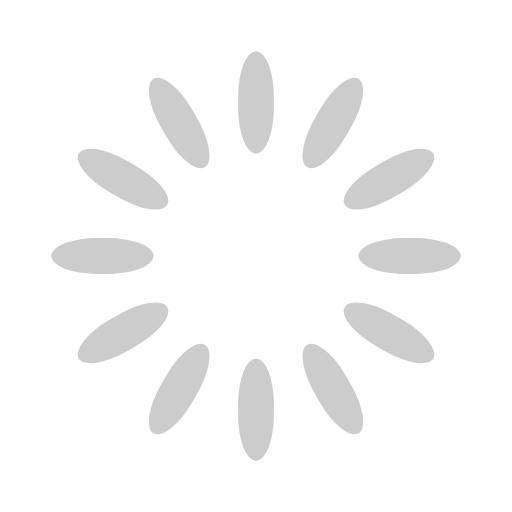
t = 0.00 s
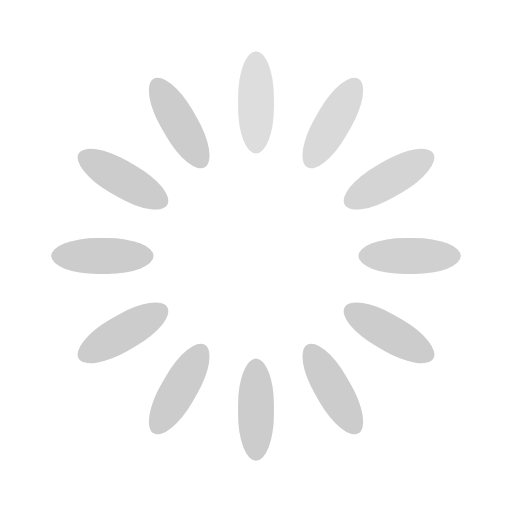
t = 0.33 s
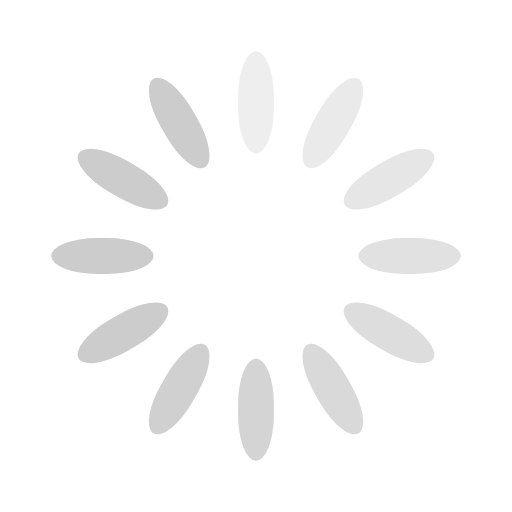
t = 0.67 s
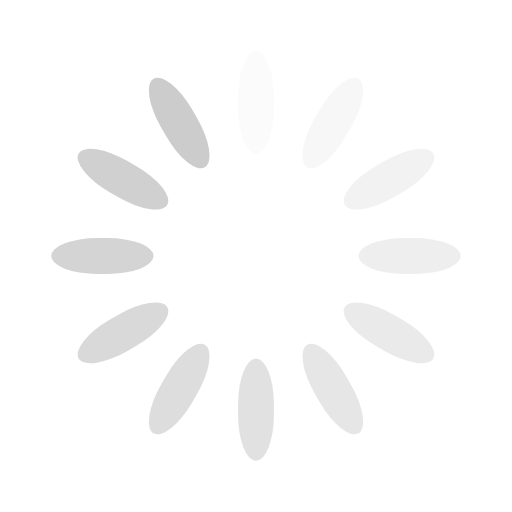
t = 0.92 s
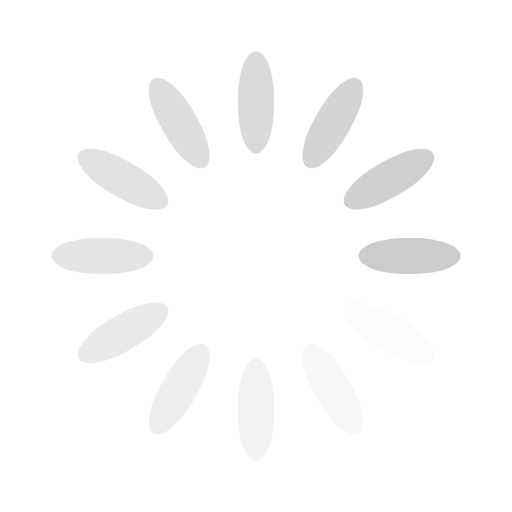
t = 1.25 s
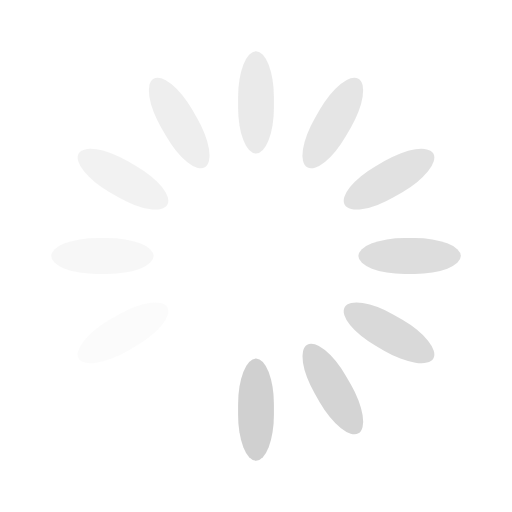
t = 1.58 s

The animated SVG that drew these frames (rendered in a browser with its animation timeline set to each time). Animation: 12 SMIL elements (animate=12); one cycle of 1.92 s, repeats indefinitely.

<svg width='50px' height='50px' xmlns="http://www.w3.org/2000/svg" viewBox="0 0 100 100" preserveAspectRatio="xMidYMid" class="uil-default"><rect x="0" y="0" width="100" height="100" fill="none" class="bk"></rect><rect  x='46.5' y='40' width='7' height='20' rx='9' ry='9' fill='#ccc' transform='rotate(0 50 50) translate(0 -30)'>  <animate attributeName='opacity' from='1' to='0' dur='1s' begin='0s' repeatCount='indefinite'/></rect><rect  x='46.5' y='40' width='7' height='20' rx='9' ry='9' fill='#ccc' transform='rotate(30 50 50) translate(0 -30)'>  <animate attributeName='opacity' from='1' to='0' dur='1s' begin='0.08333333333333333s' repeatCount='indefinite'/></rect><rect  x='46.5' y='40' width='7' height='20' rx='9' ry='9' fill='#ccc' transform='rotate(60 50 50) translate(0 -30)'>  <animate attributeName='opacity' from='1' to='0' dur='1s' begin='0.16666666666666666s' repeatCount='indefinite'/></rect><rect  x='46.5' y='40' width='7' height='20' rx='9' ry='9' fill='#ccc' transform='rotate(90 50 50) translate(0 -30)'>  <animate attributeName='opacity' from='1' to='0' dur='1s' begin='0.25s' repeatCount='indefinite'/></rect><rect  x='46.5' y='40' width='7' height='20' rx='9' ry='9' fill='#ccc' transform='rotate(120 50 50) translate(0 -30)'>  <animate attributeName='opacity' from='1' to='0' dur='1s' begin='0.3333333333333333s' repeatCount='indefinite'/></rect><rect  x='46.5' y='40' width='7' height='20' rx='9' ry='9' fill='#ccc' transform='rotate(150 50 50) translate(0 -30)'>  <animate attributeName='opacity' from='1' to='0' dur='1s' begin='0.4166666666666667s' repeatCount='indefinite'/></rect><rect  x='46.5' y='40' width='7' height='20' rx='9' ry='9' fill='#ccc' transform='rotate(180 50 50) translate(0 -30)'>  <animate attributeName='opacity' from='1' to='0' dur='1s' begin='0.5s' repeatCount='indefinite'/></rect><rect  x='46.5' y='40' width='7' height='20' rx='9' ry='9' fill='#ccc' transform='rotate(210 50 50) translate(0 -30)'>  <animate attributeName='opacity' from='1' to='0' dur='1s' begin='0.5833333333333334s' repeatCount='indefinite'/></rect><rect  x='46.5' y='40' width='7' height='20' rx='9' ry='9' fill='#ccc' transform='rotate(240 50 50) translate(0 -30)'>  <animate attributeName='opacity' from='1' to='0' dur='1s' begin='0.6666666666666666s' repeatCount='indefinite'/></rect><rect  x='46.5' y='40' width='7' height='20' rx='9' ry='9' fill='#ccc' transform='rotate(270 50 50) translate(0 -30)'>  <animate attributeName='opacity' from='1' to='0' dur='1s' begin='0.75s' repeatCount='indefinite'/></rect><rect  x='46.5' y='40' width='7' height='20' rx='9' ry='9' fill='#ccc' transform='rotate(300 50 50) translate(0 -30)'>  <animate attributeName='opacity' from='1' to='0' dur='1s' begin='0.8333333333333334s' repeatCount='indefinite'/></rect><rect  x='46.5' y='40' width='7' height='20' rx='9' ry='9' fill='#ccc' transform='rotate(330 50 50) translate(0 -30)'>  <animate attributeName='opacity' from='1' to='0' dur='1s' begin='0.9166666666666666s' repeatCount='indefinite'/></rect></svg>
